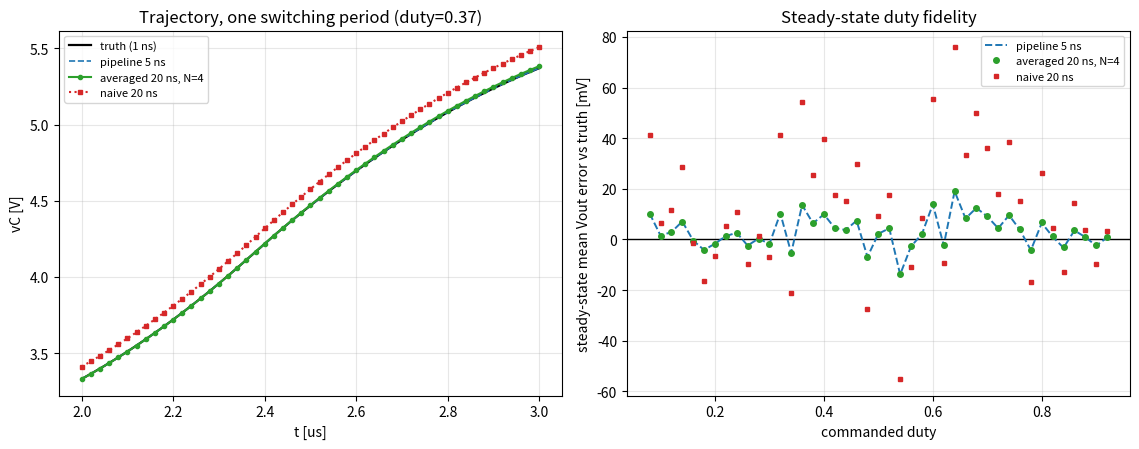

This chart was generated by the following Python code:
#!/usr/bin/env python3
"""
oversample_vs_pipeline.py — numerical investigation of the supervisor's question:

    "Is oversampling the gate N times within a coarse step H, averaging it, and
     driving the solver with the average, EQUIVALENT to a pipelined solver
     running at the fine step h = H/N — without inserting pipeline registers?"

Test plant: Buck (CCM).  Chosen because the switch gates Vin into the LC filter
purely on the INPUT side — the state matrix is switch-independent — which is the
clean, provable case (matches tools/twin_gen.py buck_model: M is switch-free, the
gate only scales the input vector û).  See the companion write-up for the proof;
this script supplies the evidence.

Method (integrator is EXACT here on purpose):
    For a step of length tau with a CONSTANT gate s, the exact update is
        x+ = Phi(tau) x + Gamma(tau) * s * Vin ,
        Phi   = expm(A*tau),
        Gamma = A^{-1}(Phi - I) b .
    Using the EXACT map removes integrator-order error, so the ONLY thing being
    compared is how each scheme handles the GATE.  Differences seen below are
    therefore purely the oversample-vs-pipeline effect, nothing else.

Four schemes:
    truth     : exact map at a very fine step (gate held at h_truth)   -> reference
    pipeline  : exact map at fine h = H/N, gate sampled every h        -> "5 ns pipeline"
    averaged  : exact map at coarse H, input = mean of the N sub-gates -> supervisor's idea
    naive     : exact map at coarse H, gate sampled once per H         -> baseline

Key identity (proved in the write-up, checked numerically in part 3):
    With the EXACT discretisation, sum_j Phi(h)^{N-1-j} Gamma(h) = Gamma(N h) = Gamma(H).
    Hence  pipeline_input - averaged_input
         = Vin * sum_j Phi(h)^{N-1-j} Gamma(h) (s_j - s_bar)
    whose leading term cancels (sum_j (s_j - s_bar) = 0), leaving an O(H^2),
    edge-localised residual.  => first-order-equivalent; differ only at 2nd order.
"""
import numpy as np
import matplotlib
matplotlib.use("Agg")
import matplotlib.pyplot as plt

try:
    from scipy.linalg import expm
except Exception:                                   # tiny fallback if scipy absent
    def expm(M, terms=30):
        S = np.eye(M.shape[0]); T = np.eye(M.shape[0])
        for k in range(1, terms):
            T = T @ M / k; S = S + T
        return S

# ── Buck plant (CCM): x = [vC, iL];  switch s in {0,1} gates Vin on the INPUT ──
L   = 2.25e-6          # H   (matches buck/lookahead twin_gen config)
C   = 1.125e-6         # F
R   = 4.0             # ohm load
Vin = 12.0            # V
A = np.array([[-1.0/(R*C), 1.0/C],
              [-1.0/L,      0.0 ]])
b = np.array([0.0, 1.0/L])         # injected input = s * Vin  (switch-independent A)

# ── PWM gate: 1 MHz, duty d ──────────────────────────────────────────────────
fsw = 1.0e6
Tsw = 1.0/fsw
def gate(t, d):
    return 1.0 if (t % Tsw) < d*Tsw else 0.0

def disc(tau):
    """Exact single-step map for constant gate over length tau."""
    Phi = expm(A*tau)
    Gamma = np.linalg.solve(A, (Phi - np.eye(2)) @ b)
    return Phi, Gamma

# ── Simulators (all return time, vC, iL arrays at their own step grid) ─────────
def run_pipeline(h, d, T, x0=None):
    Phi, Gam = disc(h)
    n = int(round(T/h)); x = np.zeros(2) if x0 is None else x0.copy()
    vc = np.empty(n); il = np.empty(n); ts = np.empty(n)
    for k in range(n):
        t = k*h
        x = Phi @ x + Gam * (gate(t, d) * Vin)
        ts[k], vc[k], il[k] = t+h, x[0], x[1]
    return ts, vc, il, x

def run_averaged(H, N, d, T, x0=None):
    h = H/N
    Phi, Gam = disc(H)                     # ONE coarse exact step ...
    n = int(round(T/H)); x = np.zeros(2) if x0 is None else x0.copy()
    vc = np.empty(n); il = np.empty(n); ts = np.empty(n)
    for k in range(n):
        t = k*H
        sbar = np.mean([gate(t + j*h, d) for j in range(N)])   # ... fed the AVERAGE gate
        x = Phi @ x + Gam * (sbar * Vin)
        ts[k], vc[k], il[k] = t+H, x[0], x[1]
    return ts, vc, il, x

def run_naive(H, d, T, x0=None):
    Phi, Gam = disc(H)
    n = int(round(T/H)); x = np.zeros(2) if x0 is None else x0.copy()
    vc = np.empty(n); il = np.empty(n); ts = np.empty(n)
    for k in range(n):
        t = k*H
        x = Phi @ x + Gam * (gate(t, d) * Vin)   # single sample at window start
        ts[k], vc[k], il[k] = t+H, x[0], x[1]
    return ts, vc, il, x

def steady_mean_vc(run_fn, d, settle=30e-6, meas=5e-6):
    """Mean vC over the last `meas` once settled — independent of ripple shape."""
    ts, vc, il, _ = run_fn(d, settle+meas)
    return vc[ts >= settle].mean()

# ══════════════════════════════════════════════════════════════════════════════
H = 20e-9        # coarse step  (supervisor's example)
N = 4            # oversample factor  -> fine h = 5 ns
h = H/N
h_truth = 1e-9   # reference step (20x finer than H)

print(f"Buck: L={L*1e6:g}uH C={C*1e6:g}uF R={R}ohm Vin={Vin}V  f_LC={1/(2*np.pi*np.sqrt(L*C))/1e3:.1f}kHz")
print(f"H={H*1e9:g}ns  N={N}  h=H/N={h*1e9:g}ns  truth={h_truth*1e9:g}ns  f_sw={fsw/1e3:g}kHz\n")

# ── Part 1: trajectory at one duty ────────────────────────────────────────────
d0 = 0.37
T_traj = 4*Tsw
tt, vt, it, _ = run_pipeline(h_truth, d0, T_traj)
tp, vp, ip, _ = run_pipeline(h,       d0, T_traj)
ta, va, ia, _ = run_averaged(H, N,    d0, T_traj)
tn, vn, in_, _ = run_naive(H,         d0, T_traj)

# ── Part 2: steady-state mean Vout vs commanded duty (the headline) ───────────
duties = np.linspace(0.08, 0.92, 43)
m_truth = np.array([steady_mean_vc(lambda d, T: run_pipeline(h_truth, d, T), d) for d in duties])
m_pipe  = np.array([steady_mean_vc(lambda d, T: run_pipeline(h,       d, T), d) for d in duties])
m_avg   = np.array([steady_mean_vc(lambda d, T: run_averaged(H, N,    d, T), d) for d in duties])
m_naive = np.array([steady_mean_vc(lambda d, T: run_naive(H,          d, T), d) for d in duties])

print("Steady-state mean Vout error vs truth (RMS over duty sweep):")
print(f"  pipeline (h={h*1e9:g}ns): {np.sqrt(np.mean((m_pipe -m_truth)**2))*1e3:7.3f} mV")
print(f"  averaged (H={H*1e9:g}ns): {np.sqrt(np.mean((m_avg  -m_truth)**2))*1e3:7.3f} mV   <-- supervisor")
print(f"  naive    (H={H*1e9:g}ns): {np.sqrt(np.mean((m_naive-m_truth)**2))*1e3:7.3f} mV")
print(f"  |averaged - pipeline| max over sweep: {np.max(np.abs(m_avg-m_pipe))*1e3:7.4f} mV\n")

# ── Part 3: the central identity — pipeline_input - averaged_input is O(H^2) ──
# Direct algebraic check (no simulation noise).  For ONE window of length H with
# sub-gates s = [s_0..s_{N-1}] (s_bar = mean):
#     pipeline injects  Vin * sum_j Phi(h)^{N-1-j} Gamma(h) s_j
#     averaged injects  Vin * Gamma(H) s_bar      ( = Vin*sum_j Phi(h)^{N-1-j}Gamma(h) s_bar,
#                                                    by the exact-map semigroup identity )
# => residual = Vin * || sum_j Phi(h)^{N-1-j} Gamma(h) (s_j - s_bar) ||.
def input_residual(H, s):
    N = len(s); h = H/N
    Phi_h, Gam_h = disc(h)
    sbar = np.mean(s)
    acc = np.zeros(2)
    P = np.eye(2)                         # Phi(h)^0 for the LAST sub-step (j=N-1)
    for j in range(N-1, -1, -1):          # j = N-1 .. 0, accumulating Phi(h)^{N-1-j}
        acc += P @ Gam_h * (s[j] - sbar)
        P = Phi_h @ P
    return Vin*np.linalg.norm(acc), Vin*np.linalg.norm(Gam_h*sbar)  # residual, ref scale

Hs = np.array([5e-9, 10e-9, 20e-9, 40e-9, 80e-9, 160e-9])
s_edge = [1.,1.,0.,0.]                    # one switching edge mid-window (worst case)
s_flat = [1.,1.,1.,1.]                    # no edge -> must be exactly 0
res_edge = np.array([input_residual(Hc, s_edge)[0] for Hc in Hs])
res_flat = np.array([input_residual(Hc, s_flat)[0] for Hc in Hs])

def slope(x, y):
    m = y > 0
    return np.polyfit(np.log(x[m]), np.log(y[m]), 1)[0] if m.sum() > 1 else float('nan')
print("Central identity (pipeline_input - averaged_input):")
print(f"  no edge in window  -> residual = {res_flat.max():.2e}  (exactly 0: schemes IDENTICAL)")
print(f"  one edge in window -> residual log-log slope vs H = {slope(Hs, res_edge):.2f}  (expect 2 => O(H^2))")
print(f"  at H=20ns the edge residual is {input_residual(20e-9, s_edge)[0]*1e3:.3f} mV"
      f"  (vs single-step input scale {input_residual(20e-9,s_edge)[1]*1e3:.0f} mV)\n")

# ── Plots ─────────────────────────────────────────────────────────────────────
fig, ax = plt.subplots(1, 2, figsize=(11.5, 4.6))
# zoom on one switching period mid-ramp so the four lines are distinguishable
z0, z1 = 2.0e-6, 3.0e-6
zt = (tt >= z0) & (tt <= z1); zp = (tp >= z0) & (tp <= z1)
za = (ta >= z0) & (ta <= z1); zn = (tn >= z0) & (tn <= z1)
ax[0].plot(tt[zt]*1e6, vt[zt], 'k-',  lw=1.6, label='truth (1 ns)')
ax[0].plot(tp[zp]*1e6, vp[zp], 'C0--',lw=1.2, label=f'pipeline {h*1e9:g} ns')
ax[0].plot(ta[za]*1e6, va[za], 'C2o-',ms=3,   label=f'averaged {H*1e9:g} ns, N={N}')
ax[0].plot(tn[zn]*1e6, vn[zn], 'C3s:',ms=3,   label=f'naive {H*1e9:g} ns')
ax[0].set(xlabel='t [us]', ylabel='vC [V]',
          title=f'Trajectory, one switching period (duty={d0})'); ax[0].legend(fontsize=8); ax[0].grid(alpha=.3)

ax[1].axhline(0, color='k', lw=1.0)
ax[1].plot(duties, (m_pipe -m_truth)*1e3, 'C0--',lw=1.4,label=f'pipeline {h*1e9:g} ns')
ax[1].plot(duties, (m_avg  -m_truth)*1e3, 'C2o', ms=4,  label=f'averaged {H*1e9:g} ns, N={N}')
ax[1].plot(duties, (m_naive-m_truth)*1e3, 'C3s', ms=3,  label=f'naive {H*1e9:g} ns')
ax[1].set(xlabel='commanded duty', ylabel='steady-state mean Vout error vs truth [mV]',
          title='Steady-state duty fidelity'); ax[1].legend(fontsize=8); ax[1].grid(alpha=.3)

plt.tight_layout()
out = "oversample_vs_pipeline.png"
plt.savefig(out, dpi=130)
print(f"wrote {out}")
